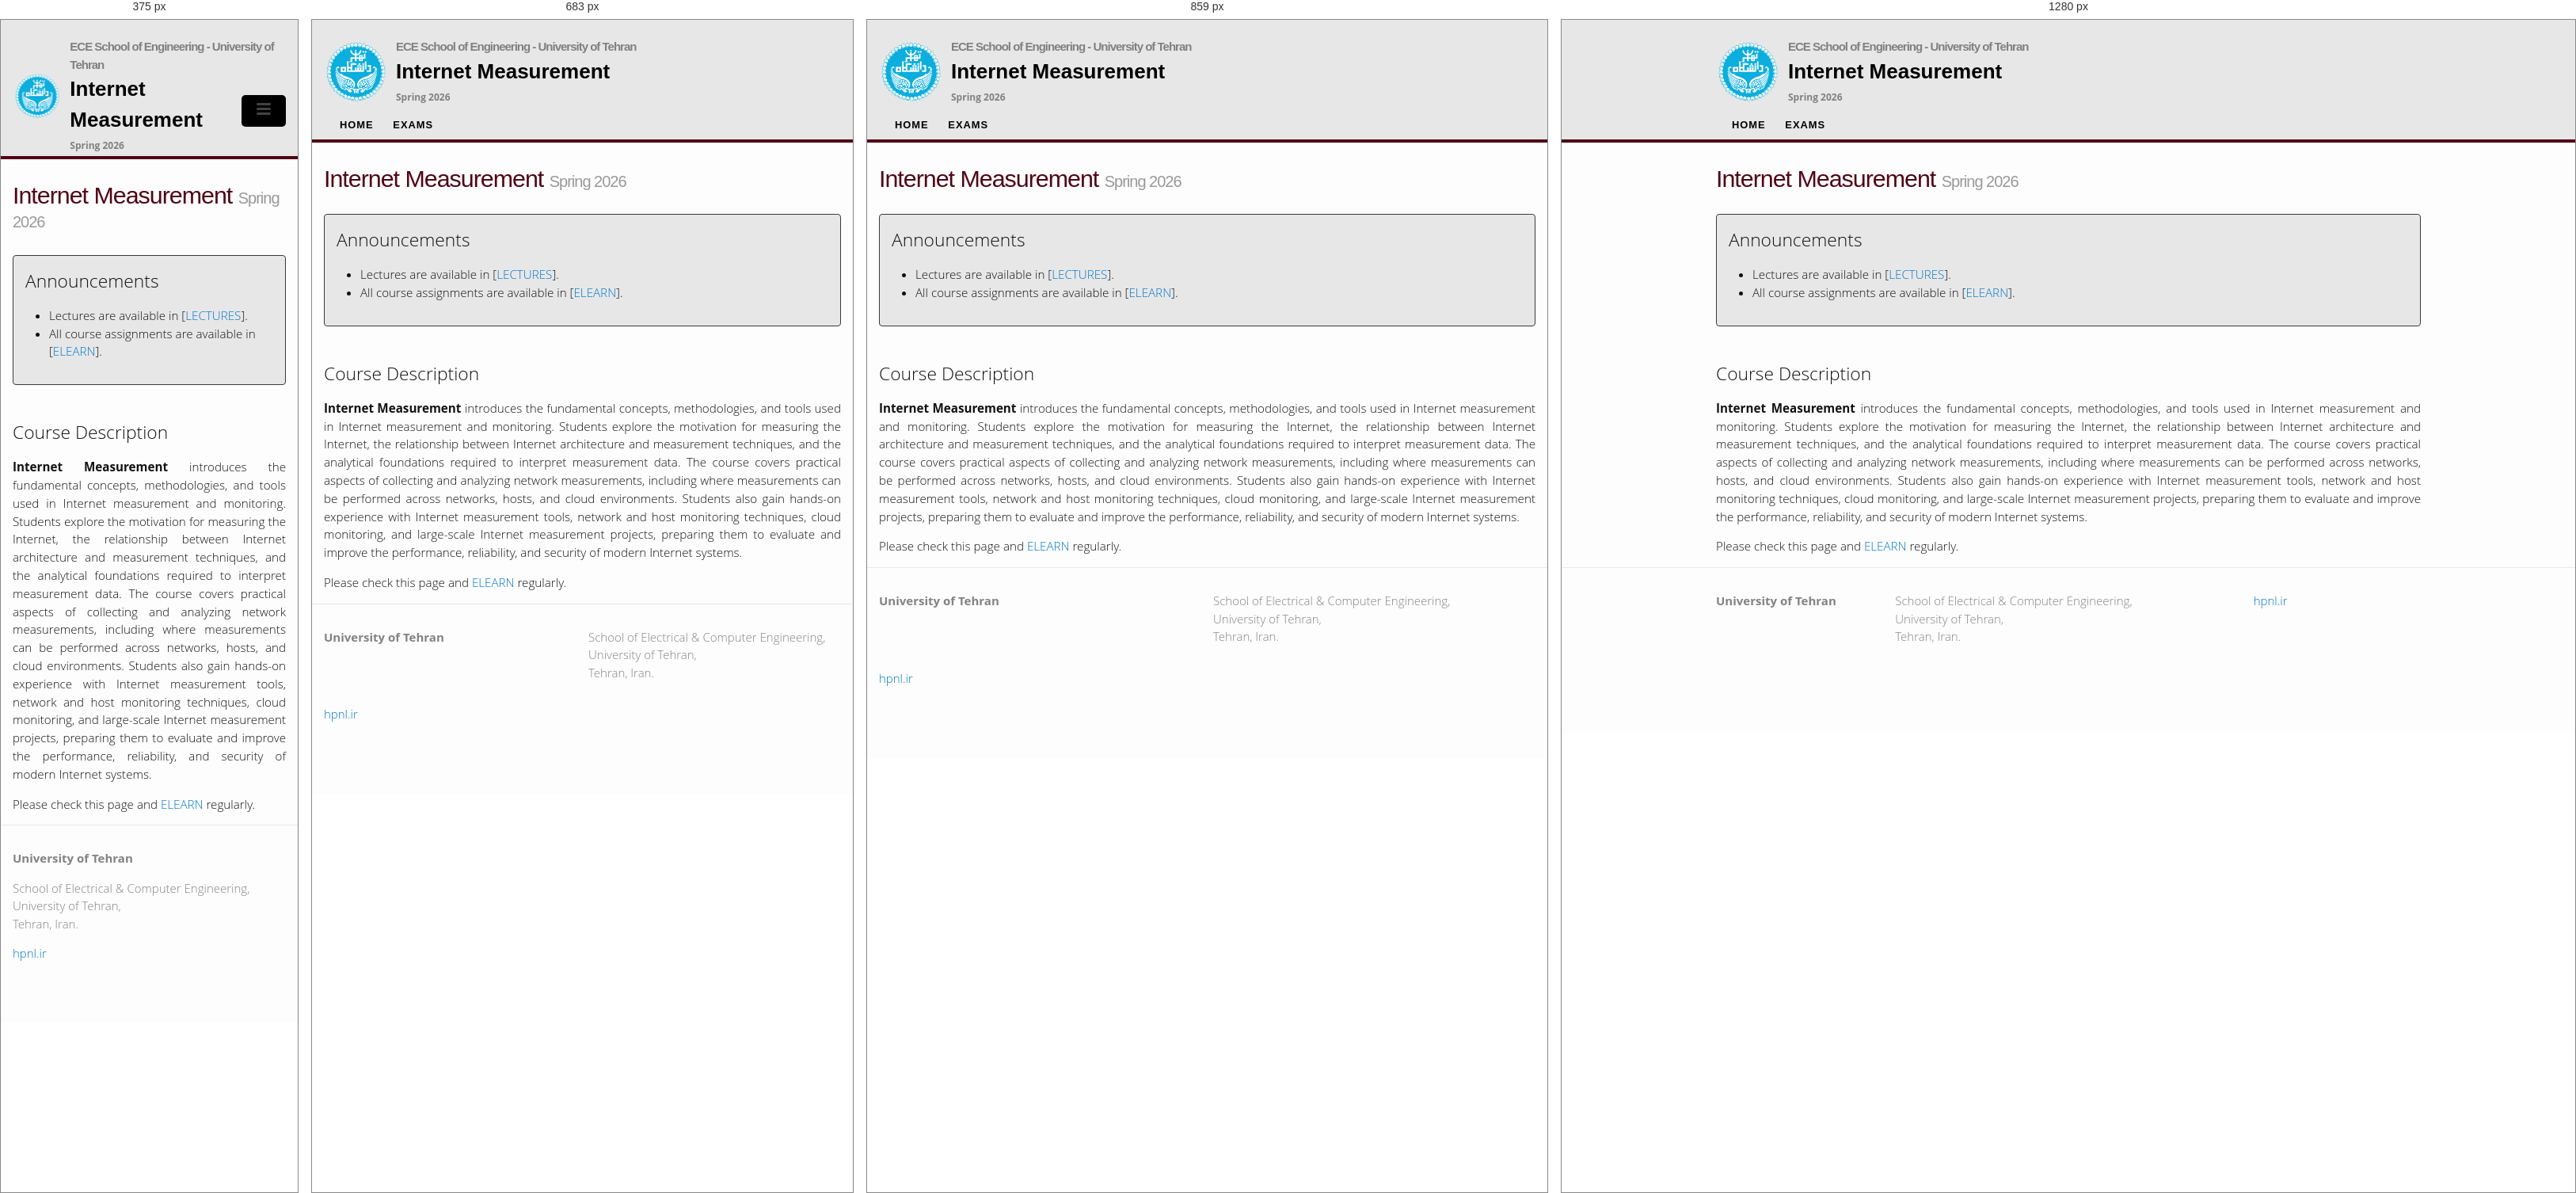
Rendered at 375 px, 683 px, 859 px and 1280 px, left to right.

<!-- file: index.html -->
	<!DOCTYPE html>
<html>

  <head>
  <script async src="https://www.googletagmanager.com/gtag/js?id=UA-125957901-1"></script>
  <script>
  window.dataLayer = window.dataLayer || [];
  function gtag(){dataLayer.push(arguments);}
  gtag('js', new Date());
  gtag('config', 'UA-125957901-1');
  </script>

  <meta charset="utf-8">
  <meta http-equiv="X-UA-Compatible" content="IE=edge">
  <meta name="viewport" content="width=device-width, initial-scale=1">
  <meta property="og:title" content="Internet Measurement, University of Tehran" />
  <meta name="keywords" content="Internet Measurement, University of Tehran">
  <meta name="description" content="Internet Measurement">
  <title>Internet Measurement, University of Tehran</title>
  <link rel="stylesheet" href="/css/main.css">
  <link rel="canonical" href="http://hpnl.ir/">
  <link rel="alternate" type="application/rss+xml" title="High Performance Network Laboratory, University of Tehran" href="https://hpnl.ir" />
  <link rel='stylesheet' id='open-sans-css'  href='//fonts.googleapis.com/css?family=Open+Sans%3A300italic%2C400italic%2C600italic%2C300%2C400%2C600&#038;subset=latin%2Clatin-ext&#038;ver=4.2.4' type='text/css' media='all' />
  <link href='https://fonts.googleapis.com/css?family=Titillium+Web:600italic,600,400,400italic' rel='stylesheet' type='text/css'>
  <script src="https://kit.fontawesome.com/4d10f83d96.js" crossorigin="anonymous"></script>
  <link rel="stylesheet" href="https://cdn.jsdelivr.net/gh/jpswalsh/academicons@1/css/academicons.min.css">
  </head>

  <body>

<header class="site-header">

  <div class="wrapper">
      <table>
        <tr>
          <td><img width="75" src="/images/tehran.png" valign="middle"></td>
          <td style="padding-left:10px;"><a style="font-size: 15px;color: gray; font-weight: bold;" class="site-title" href="https://ece.ut.ac.ir" target="_blank">ECE School of Engineering - University of Tehran</a>
          <br/>
          <!-- <span style="margin-top: -2px;margin-bottom: -5px;" class="site-title"><b>Internet Measurement</b></span> -->
           <span style="font-size:26px; font-weight:600; font-family:'Titillium Web', sans-serif; color:#000;"><b>Internet Measurement</b></span>
          
          <br/>
          <span style="color: gray;font-size: 12px;font-weight: bold;"> Spring 2026 </span>
          </td>
        </tr>
      </table>

    <nav class="site-nav">

      <a href="#" class="menu-icon menu.open">
        <svg viewBox="0 0 18 15">
          <path fill="#424242" d="M18,1.484c0,0.82-0.665,1.484-1.484,1.484H1.484C0.665,2.969,0,2.304,0,1.484l0,0C0,0.665,0.665,0,1.484,0 h15.031C17.335,0,18,0.665,18,1.484L18,1.484z"/>
          <path fill="#424242" d="M18,7.516C18,8.335,17.335,9,16.516,9H1.484C0.665,9,0,8.335,0,7.516l0,0c0-0.82,0.665-1.484,1.484-1.484 h15.031C17.335,6.031,18,6.696,18,7.516L18,7.516z"/>
          <path fill="#424242" d="M18,13.516C18,14.335,17.335,15,16.516,15H1.484C0.665,15,0,14.335,0,13.516l0,0 c0-0.82,0.665-1.484,1.484-1.484h15.031C17.335,12.031,18,12.696,18,13.516L18,13.516z"/>
        </svg>
      </a>  

    <div class="trigger"><h1>Main Navigation</h1>

 <ul class="menu">
    <li><a class="page-link" href="/"><i class="fa fa-home fa-lg"></i>Home</a></li>
    <!-- <li><a class="page-link" href="/lectures/"><i class="fas fa-book-reader"></i> Lectures</a></li> -->
    <!-- <li><a class="page-link" href="/final_project/"><i class="fas fa-atom"></i> Projects</a></li> -->
    <!-- <li><a class="page-link" href="/assignments/"><i class="fa fa-book-open"></i> Assignments</a></li> -->
    <li><a class="page-link" href="/exams/"><i class="fas fa-user-graduate"></i>Exams</a></li>
    <!-- <li><a class="page-link" href="/course-materials/"><i class="fas fa-book"></i> Course Materials</a></li> -->
</ul>

     </div>  
    </nav>

  </div>

</header>

    <div class="page-content">
      <div class="wrapper">
		<link rel="stylesheet" href="./css/main.css">
      <div class="home">

        <h1> Internet Measurement <span style="font-size: 20px;color: #0006;"> Spring 2026 </span>
        </h1>

        <div class="announcement-box" style="margin-top:30px">
          <h2>Announcements</h2>


          <ul>
            <!--        example of announcements -->
            <!--        <li class="no-p-margin"> -->
            <!--           Please Join the telegram channel [<a href="https://t.me/ChannelName" target="_blank">@ChannelName</a>] -->
            <!--            <p></p>-->

            <!--            -->
            <!--        </li>-->
<!--
            <li class="no-p-margin">
              2023-05-23: The time of Quiz 8 has been changed to Tuesday, June 6. Check [<a href="https://elearn.ut.ac.ir/"
              target="_blank">ELEARN</a>].
              <p></p>
            </li>

            <li class="no-p-margin">
              2023-05-16: The Final project's deadline was extended. Check [<a href="https://elearn.ut.ac.ir/"
              target="_blank">ELEARN</a>].
              <p></p>
            </li>

            <li class="no-p-margin">
              2023-05-14: A Quiz on Sunday, May 28 will be held. 
              <p></p>
            </li>

            <li class="no-p-margin">
              2023-05-12: Computer assignment 4 was released. Check [<a href="/assignments/"
              target="_blank">ASSIGNMENTS</a>].
              <p></p>
            </li>

            <li class="no-p-margin">
              2023-05-12: Homework 4 was released. Check [<a href="/assignments/"
              target="_blank">ASSIGNMENTS</a>].
              <p></p>
              <p></p>
            </li>

            <li class="no-p-margin">
              2023-05-09: A Quiz on Sunday, May 14 will be held. 
              <p></p>
            </li>

            <li class="no-p-margin">
              2023-05-01: A Quiz on Sunday, May 7 will be held. 
              <p></p>
            </li>

            <li class="no-p-margin">
              2023-05-01: The homework 3 deadline was extended. Check [<a href="https://elearn.ut.ac.ir/"
              target="_blank">ELEARN</a>].
              <p></p>
            </li>

            <li class="no-p-margin">
              2023-05-01: Third computer assignment deadline was extended. Check [<a href="https://elearn.ut.ac.ir/"
              target="_blank">ELEARN</a>].
              <p></p>
            </li>

            <li class="no-p-margin">
              2023-04-19: Computer assignment 3 was released. Check [<a href="/assignments/"
              target="_blank">ASSIGNMENTS</a>].
              <p></p>
            </li>

            <li class="no-p-margin">
              2023-04-19: Homework 3 was released. Check [<a href="/assignments/"
              target="_blank">ASSIGNMENTS</a>].
              <p></p>
            </li>

            <li class="no-p-margin">
              2023-04-14: A Quiz on Sunday, April 30 will be held. 
              <p></p>
            </li>

            <li class="no-p-margin">
              2023-04-13: Second computer assignment deadline was extended. Check [<a href="https://elearn.ut.ac.ir/"
              target="_blank">ELEARN</a>].
              <p></p>
            </li>

            <li class="no-p-margin">
              2023-04-11: Bonus assignment 2 was released. Check [<a href="https://elearn.ut.ac.ir/"
              target="_blank">ELEARN</a>].
              <p></p>
            </li>

            <li class="no-p-margin">
              2023-04-11: A Quiz on Sunday, April 16 will be held. 
              <p></p>
            </li>

            <li class="no-p-margin">
              2023-04-04: Computer assignment 2 was released. Check [<a href="/assignments/"
              target="_blank">ASSIGNMENTS</a>].
              <p></p>
            </li>

            <li class="no-p-margin">
              2023-04-03: A Quiz on Sunday, April 9 will be held. 
              <p></p>
            </li>

            <li class="no-p-margin">
              2023-03-21: Final project was released. Check [<a href="/final_project/"
              target="_blank">FINAL PROJECT</a>].
              <p></p>
            </li>

            <li class="no-p-margin">
              2023-03-20: First computer assignment deadline was extended due to Nowruz. Check [<a href="https://elearn.ut.ac.ir/"
              target="_blank">ELEARN</a>].
              <p></p>
            </li>

            <li class="no-p-margin">
              2023-03-18: Notes about computer assignments are provided in elearn. Check [<a
                href="https://elearn.ut.ac.ir/" target="_blank">ELEARN</a>].
              <p></p>
            </li>

            <li class="no-p-margin">
              2023-03-10: Computer assignment 1 was released. Check [<a href="/assignments/"
                target="_blank">ASSIGNMENTS</a>].
              <p></p>
            </li>

            <li class="no-p-margin">
              2023-03-07: Homework 2 was released. Check [<a href="/assignments/"
                target="_blank">ASSIGNMENTS</a>].
              <p></p>
            </li>

            <li class="no-p-margin">
              2023-02-26: A Quiz on Sunday, March 5 will be held.
              <p></p>
            </li>
-->
            <li class="no-p-margin">
              Lectures are available in [<a
                href="/lectures/" target="_blank">LECTURES</a>].
              <p></p>
            </li>

            <li class="no-p-margin">
              All course assignments are available in [<a href="https://elearn.ut.ac.ir/"
                target="_blank">ELEARN</a>].
              <p></p>
            </li>

          </ul>
        </div>
        <br />

        <h2>Course Description</h2>
        <p style="text-align: justify"><b>Internet Measurement</b> introduces the fundamental concepts, methodologies, 
          and tools used in Internet measurement and monitoring. Students explore the motivation for measuring the Internet,
           the relationship between Internet architecture and measurement techniques, and the analytical foundations required 
           to interpret measurement data. The course covers practical aspects of collecting and analyzing network measurements, 
           including where measurements can be performed across networks, hosts, and cloud environments. Students also gain 
           hands-on experience with Internet measurement tools, network and host monitoring techniques, cloud monitoring, 
           and large-scale Internet measurement projects, preparing them to evaluate and improve the performance, 
          reliability, and security of modern Internet systems.</p>
        <p>Please check this page and <a href="http://elearn.ut.ac.ir" target="_blank">ELEARN</a> regularly.</p>

        <!-- <br>
        <div>
          <div style="width:100%; float: left">
            <h2> <strong>Professor</strong> </h2>
            <div class="profile-pic-gallary ">
              <div class="image--cover-container">
                <a href="https://hpnl.ir/people/ahmad-khonsari.html" target="_blank">
                  <img src="./images/people/ak.jpg" class="image--cover">
                  <p>Ahmad Khonsari</p>
                </a>
              </div>
            </div>
          </div>

          <br>

          <div>
            <div style="width:100%; float: left">
              <h2> <strong>Chief Teaching Assistants</strong> </h2>
              <div class="profile-pic-gallary ">
                <div class="image--cover-container">
                  <div class="image--cover-container">
                    <img src="./images/people/zeynab_kabiri.jpg" class="image--cover">
                    <p>Zeynab Kabiri</p>
                  </div>
                </div>

                <div class="image--cover-container">
                  <div class="image--cover-container">
                    <img src="./images/people/niaz_ghafarian.jpg" class="image--cover">
                    <p>Niaz Ghafarian</p>
                  </div>
                </div>
              </div>
            </div>

          <div style="width: 100%; float: left">
            <h2 class="post-title"> <strong>Teaching Assistants</strong> </h2>
            <div class="profile-pic-gallary ">

              <div class="image--cover-container">
                <img src="./images/people/peyman_shabani.jpg" class="image--cover">
                <p>Peyman Shabani</p>
              </div>

              <div class="image--cover-container">
                <img src="./images/people/default.png" class="image--cover">
                <p>Ali Darabi</p>
              </div>

              <div class="image--cover-container">
                <img src="./images/people/default.png" class="image--cover">
                <p>Ali Ghanbari</p>
              </div>

              <div class="image--cover-container">
                <img src="./images/people/default.png" class="image--cover">
                <p>Ali Abedini</p>
              </div>

              <div class="image--cover-container">
                <img src="./images/people/default.png" class="image--cover">
                <p>Golboo Rashidi</p>
              </div>
              
              <div class="image--cover-container">
                <img src="./images/people/default.png" class="image--cover">
                <p>Mahdi Hajiseyedhossein</p>
              </div>

              <div class="image--cover-container">
                <img src="./images/people/default.png" class="image--cover">
                <p>Kourosh Sajjadi</p>
              </div>

              <div class="image--cover-container">
                <img src="./images/people/default.png" class="image--cover">
                <p>Alireza Hosseini</p>
              </div>

              <div class="image--cover-container">
                <img src="./images/people/default.png" class="image--cover">
                <p>Ali Lotfollahi</p>
              </div>

            </div>
          </div> -->

        <!-- </div>
      </div> -->
      </div>
    </div>

     <footer class="site-footer">

  <div class="wrapper">

<!--     <h2 class="footer-heading">University of Tehran</h2> -->
         <div class="footer-col-wrapper">
      <div class="footer-col  footer-col-1">
 
          <ul class="contact-list">
          <li><strong>University of Tehran</strong></li>
			<li></li>
          <li><a href=" "> </a></li>
        </ul>
      </div>

      <div class="footer-col  footer-col-2">
         <p class="text">
			School of Electrical & Computer Engineering,<br />
			University of Tehran,<br />
			Tehran, Iran.<br />
      </div>

      <div class="footer-col  footer-col-3">
       <ul class="social-media-list">

<!--  <li>
    <a href=" ">
      <i class="fa fa-twitter" style="color:gray"></i>
    </a>
  </li>-->
	<li>
    <a href="https://hpnl.ir" target="_blank">
      <i class="fas fa-globe" style="color:gray"></i> hpnl.ir</a>
	</li> 
   
        </ul>
      </div>
    </div>

  </div>

</footer>

  </body>

</html>

/* @media block from main.css */
@media screen and (max-width: 600px) {
    .site-nav {
      position: absolute;
      top: 95px;
      right: 15px;
      background-color: #000000;
      /*border: 1px solid #222222;*/
      border-radius: 5px;
      text-align: right; }
      .site-nav .menu-icon {
        display: block;
        float: right;
        width: 36px;
        height: 26px;
        line-height: 0;
        padding-top: 10px;
        text-align: center; }
        .site-nav .menu-icon > svg {
          width: 18px;
          height: 15px; }
          .site-nav .menu-icon > svg path {
            fill: #424242; }
      .site-nav .trigger {
        clear: both;
        display: none; }
      .site-nav:hover .trigger {
        display: block;
        padding-bottom: 5px; }
      .site-nav .page-link {
        display: block;
        padding: 5px 10px; } }

/* @media block from main.css */
@media only screen and (max-width: 600px) {
  .site-nav h1 {
    border-bottom: 3px solid transparent;
    cursor: pointer;
    display: none;
    /* Standard. IE8+, Saf, FF3+ */
    height: 23px;
    left: auto;
    margin-top: 10px;
    position: static;
    white-space: nowrap; }

  .site-nav .menu {
    border: 3px solid transparent;
    border-top: 0;
    /* bg and border colors set in header */
    -moz-box-shadow: 0px 2px 2px rgba(0, 0, 0, 0.8);
    -webkit-box-shadow: 0px 2px 2px rgba(0, 0, 0, 0.8);
    box-shadow: 0px 2px 2px rgba(0, 0, 0, 0.8);
    /* Hide until activated */
    display: block;
    left: -3px;
    min-width: 215px;
    /*		margin-top: 36px; */
    padding: 4px 0;
    position: relative;
    right: -3px;
    z-index: 999; }

  .site-nav .menu.open {
    display: block; }

  .site-nav .menu li {
    display: block;
    margin: 0;
    color: #500516; }

  .site-nav ul.menu a {
    background: #fff;
    color: #500516; }

  .site-nav a,
  .site-nav li.current-menu-item > a {
    padding: 4px 10px; }

  .site-nav .menu > li {
    height: auto;
    text-align: left; }

  .site-nav .sub-menu {
    border: 0;
    -moz-box-shadow: none;
    /* FF3.5+ */
    -webkit-box-shadow: none;
    /* Saf3+, Chrome */
    box-shadow: none;
    /* Standard. Opera 10.5, IE9 */
    display: block;
    font-family: 'Titillium Web', Helvetica, Arial, Verdana, sans-serif;
    position: relative;
    min-width: 215px;
    max-width: 215px;
    top: auto;
    text-transform: uppercase;
    right: auto;
    width: auto; }

  .site-nav .sub-menu {
    padding-left: 16px; }

  .site-nav .sub-menu li.current-menu-item > a {
    border: 0; } }

/* @media block from main.css */
@media screen and (max-width: 950px) {
    .wrapper {
      max-width: -webkit-calc(950px - (30px));
      max-width: calc(950px - (30px));
      padding-right: 15px;
      padding-left: 15px; } }

/* @media block from main.css */
@media all and (max-width: 767px) {
  .responsive-table .table-header {
    display: none; }
  .responsive-table li {
    display: block; }
  .responsive-table .col {
    flex-basis: 100%; }
  .responsive-table .col {
    display: block;
    padding: 10px 0; }
    .responsive-table .col:before {
      color: #6C7A89;
      padding-right: 10px;
      content: attr(data-label);
      flex-basis: 50%;
      text-align: right; }
  .responsive-table .col-1 {
    display: block;
    padding: 10px 0; }
    .responsive-table .col-1:before {
      content: none; }
  .responsive-table .col-4 {
    padding: 0; }
    .responsive-table .col-4:before {
      content: none; }
  .responsive-table .col-1-2 {
    text-align: left; }
  .responsive-table .date-spliter {
    display: none; } }

/* @media block from main.css */
@media (max-width: 768px) {
    .profile-pic-gallary {
        display: grid;
        grid-template-columns: 33% 33% 33%;
        width: 100%;
        justify-items: center;
    }
}

/* @media block from main.css */
@media screen and (max-width: 950px) {
  .footer-col-1,
  .footer-col-2 {
    width: -webkit-calc(50% - (30px / 2));
    width: calc(50% - (30px / 2)); }

  .footer-col-3 {
    width: -webkit-calc(100% - (30px / 2));
    width: calc(100% - (30px / 2)); } }

/* @media block from main.css */
@media screen and (max-width: 600px) {
  .footer-col {
    float: none;
    width: -webkit-calc(100% - (30px / 2));
    width: calc(100% - (30px / 2)); } }

/* @media block from main.css */
@media screen and (max-width: 950px) {
    h1 {
      /*        font-size: 36px; */ } }

/* @media block from main.css */
@media screen and (max-width: 950px) {
      .post-content h2 {
        /*            font-size: 28px; */ } }

/* @media block from main.css */
@media screen and (max-width: 950px) {
      .post-content h3 {
        /*            font-size: 22px; */ } }

/* @media block from main.css */
@media screen and (max-width: 950px) {
      .post-content h4 {
        /*            font-size: 18px; */ } }

/* @media block from css/main.css */
@media screen and (max-width: 600px) {
    .site-nav {
      position: absolute;
      top: 95px;
      right: 15px;
      background-color: #000000;
      /*border: 1px solid #222222;*/
      border-radius: 5px;
      text-align: right; }
      .site-nav .menu-icon {
        display: block;
        float: right;
        width: 36px;
        height: 26px;
        line-height: 0;
        padding-top: 10px;
        text-align: center; }
        .site-nav .menu-icon > svg {
          width: 18px;
          height: 15px; }
          .site-nav .menu-icon > svg path {
            fill: #424242; }
      .site-nav .trigger {
        clear: both;
        display: none; }
      .site-nav:hover .trigger {
        display: block;
        padding-bottom: 5px; }
      .site-nav .page-link {
        display: block;
        padding: 5px 10px; } }

/* @media block from css/main.css */
@media only screen and (max-width: 600px) {
  .site-nav h1 {
    border-bottom: 3px solid transparent;
    cursor: pointer;
    display: none;
    /* Standard. IE8+, Saf, FF3+ */
    height: 23px;
    left: auto;
    margin-top: 10px;
    position: static;
    white-space: nowrap; }

  .site-nav .menu {
    border: 3px solid transparent;
    border-top: 0;
    /* bg and border colors set in header */
    -moz-box-shadow: 0px 2px 2px rgba(0, 0, 0, 0.8);
    -webkit-box-shadow: 0px 2px 2px rgba(0, 0, 0, 0.8);
    box-shadow: 0px 2px 2px rgba(0, 0, 0, 0.8);
    /* Hide until activated */
    display: block;
    left: -3px;
    min-width: 215px;
    /*		margin-top: 36px; */
    padding: 4px 0;
    position: relative;
    right: -3px;
    z-index: 999; }

  .site-nav .menu.open {
    display: block; }

  .site-nav .menu li {
    display: block;
    margin: 0;
    color: #500516; }

  .site-nav ul.menu a {
    background: #fff;
    color: #500516; }

  .site-nav a,
  .site-nav li.current-menu-item > a {
    padding: 4px 10px; }

  .site-nav .menu > li {
    height: auto;
    text-align: left; }

  .site-nav .sub-menu {
    border: 0;
    -moz-box-shadow: none;
    /* FF3.5+ */
    -webkit-box-shadow: none;
    /* Saf3+, Chrome */
    box-shadow: none;
    /* Standard. Opera 10.5, IE9 */
    display: block;
    font-family: 'Titillium Web', Helvetica, Arial, Verdana, sans-serif;
    position: relative;
    min-width: 215px;
    max-width: 215px;
    top: auto;
    text-transform: uppercase;
    right: auto;
    width: auto; }

  .site-nav .sub-menu {
    padding-left: 16px; }

  .site-nav .sub-menu li.current-menu-item > a {
    border: 0; } }

/* @media block from css/main.css */
@media screen and (max-width: 950px) {
    .wrapper {
      max-width: -webkit-calc(950px - (30px));
      max-width: calc(950px - (30px));
      padding-right: 15px;
      padding-left: 15px; } }

/* @media block from css/main.css */
@media all and (max-width: 767px) {
  .responsive-table .table-header {
    display: none; }
  .responsive-table li {
    display: block; }
  .responsive-table .col {
    flex-basis: 100%; }
  .responsive-table .col {
    display: block;
    padding: 10px 0; }
    .responsive-table .col:before {
      color: #6C7A89;
      padding-right: 10px;
      content: attr(data-label);
      flex-basis: 50%;
      text-align: right; }
  .responsive-table .col-1 {
    display: block;
    padding: 10px 0; }
    .responsive-table .col-1:before {
      content: none; }
  .responsive-table .col-4 {
    padding: 0; }
    .responsive-table .col-4:before {
      content: none; }
  .responsive-table .col-1-2 {
    text-align: left; }
  .responsive-table .date-spliter {
    display: none; } }

/* @media block from css/main.css */
@media (max-width: 768px) {
    .profile-pic-gallary {
        display: grid;
        grid-template-columns: 33% 33% 33%;
        width: 100%;
        justify-items: center;
    }
}

/* @media block from css/main.css */
@media screen and (max-width: 950px) {
  .footer-col-1,
  .footer-col-2 {
    width: -webkit-calc(50% - (30px / 2));
    width: calc(50% - (30px / 2)); }

  .footer-col-3 {
    width: -webkit-calc(100% - (30px / 2));
    width: calc(100% - (30px / 2)); } }

/* @media block from css/main.css */
@media screen and (max-width: 600px) {
  .footer-col {
    float: none;
    width: -webkit-calc(100% - (30px / 2));
    width: calc(100% - (30px / 2)); } }

/* @media block from css/main.css */
@media screen and (max-width: 950px) {
    h1 {
      /*        font-size: 36px; */ } }

/* @media block from css/main.css */
@media screen and (max-width: 950px) {
      .post-content h2 {
        /*            font-size: 28px; */ } }

/* @media block from css/main.css */
@media screen and (max-width: 950px) {
      .post-content h3 {
        /*            font-size: 22px; */ } }

/* @media block from css/main.css */
@media screen and (max-width: 950px) {
      .post-content h4 {
        /*            font-size: 18px; */ } }